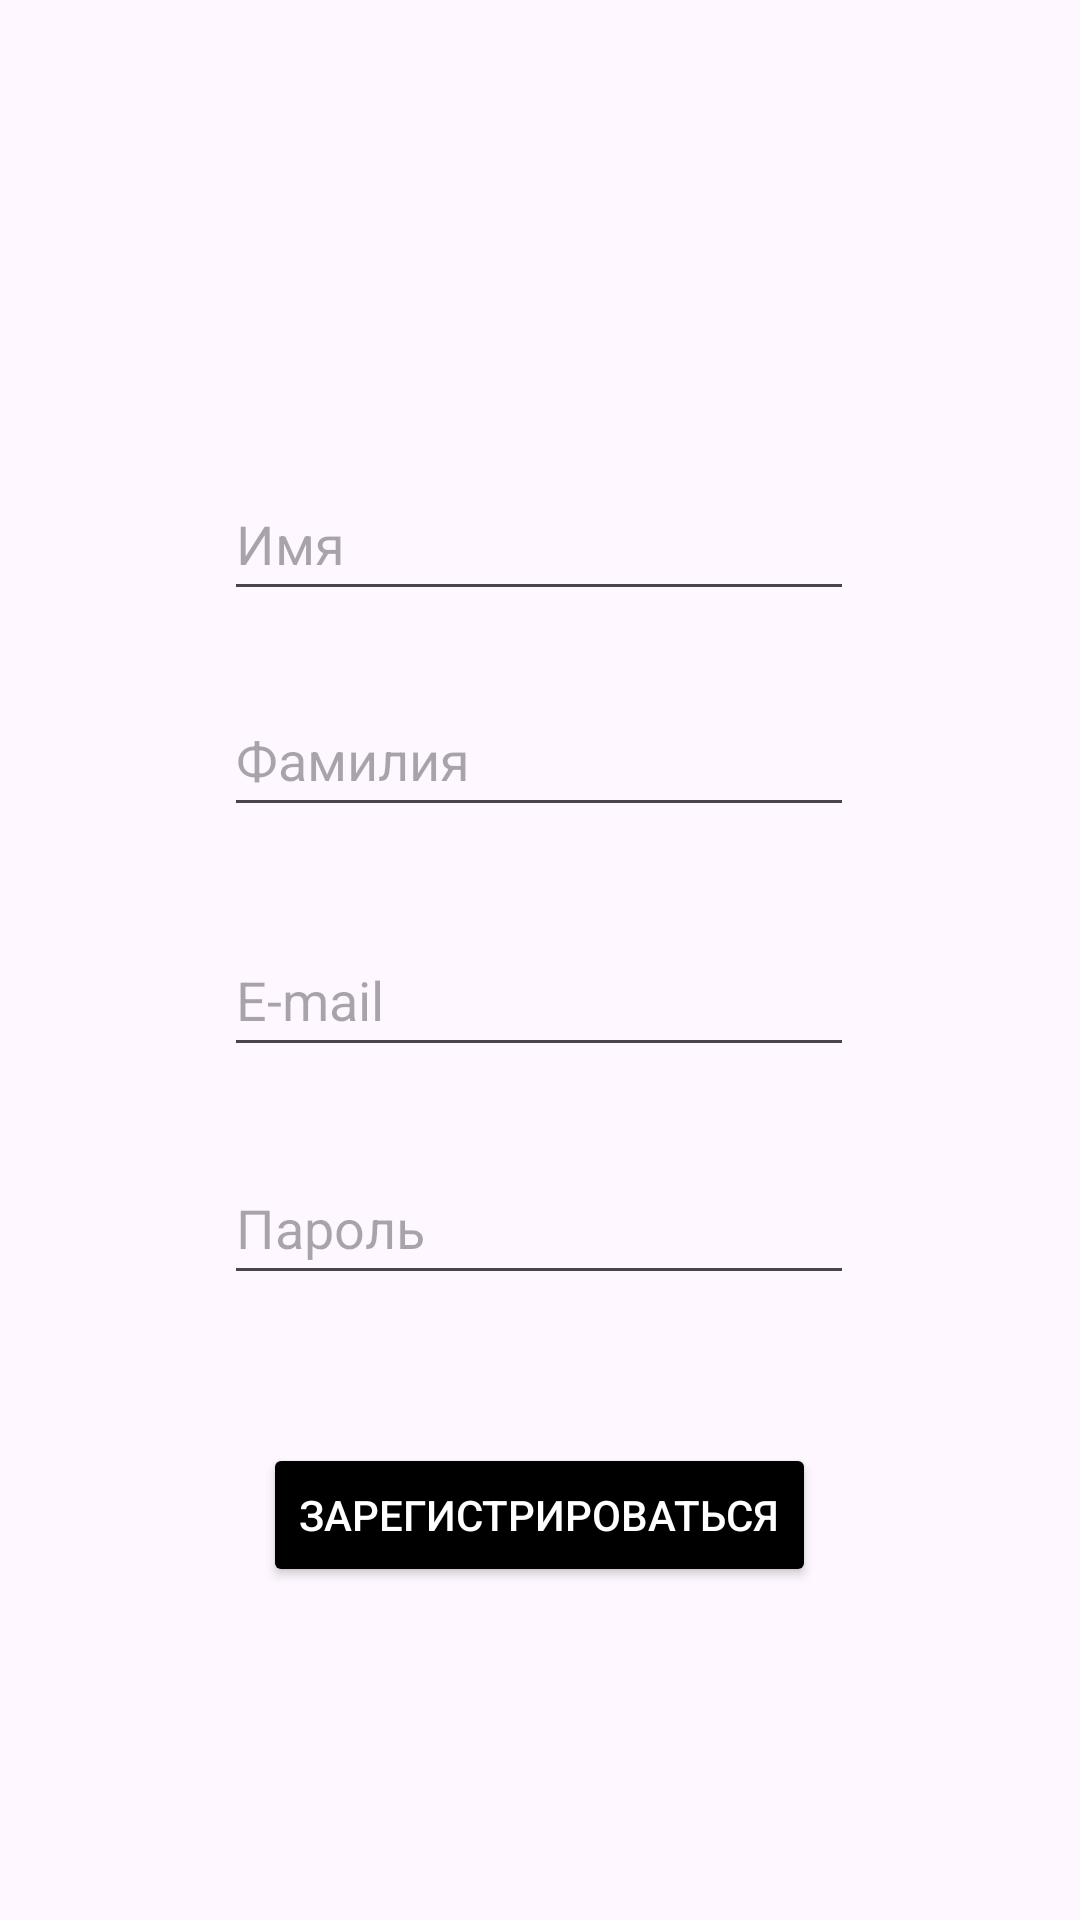

This screen was rendered from an Android layout file. Write that file and the resources it references.
<!-- AndroidManifest.xml: application theme Theme.MyCar -->
<!-- res/layout/activity_registry.xml -->
<?xml version="1.0" encoding="utf-8"?>
<androidx.constraintlayout.widget.ConstraintLayout xmlns:android="http://schemas.android.com/apk/res/android"
    xmlns:app="http://schemas.android.com/apk/res-auto"
    xmlns:tools="http://schemas.android.com/tools"
    android:layout_width="match_parent"
    android:layout_height="match_parent"
    tools:context=".RegistryActivity">

    <TextView
        android:id="@+id/textViewRegister"
        android:layout_width="wrap_content"
        android:layout_height="wrap_content"
        android:layout_marginTop="50dp"
        android:layout_marginBottom="676dp"
        android:text="Регистрация"
        android:textColor="@color/black"
        android:textSize="30sp"
        android:textStyle="bold"
        app:layout_constraintBottom_toBottomOf="parent"
        app:layout_constraintEnd_toEndOf="parent"
        app:layout_constraintHorizontal_bias="0.495"
        app:layout_constraintStart_toStartOf="parent"
        app:layout_constraintTop_toTopOf="parent"
        app:layout_constraintVertical_bias="0.0" />

    <EditText
        android:id="@+id/editTextFirstName"
        android:layout_width="wrap_content"
        android:layout_height="wrap_content"
        android:ems="10"
        android:hint="Имя"
        android:inputType="text"
        android:minHeight="48dp"
        app:layout_constraintBottom_toBottomOf="parent"
        app:layout_constraintEnd_toEndOf="parent"
        app:layout_constraintHorizontal_bias="0.497"
        app:layout_constraintStart_toStartOf="parent"
        app:layout_constraintTop_toTopOf="parent"
        app:layout_constraintVertical_bias="0.263" />

    <EditText
        android:id="@+id/editTextLastName"
        android:layout_width="wrap_content"
        android:layout_height="wrap_content"
        android:layout_marginTop="24dp"
        android:ems="10"
        android:hint="Фамилия"
        android:inputType="text"
        android:minHeight="48dp"
        app:layout_constraintEnd_toEndOf="@+id/editTextFirstName"
        app:layout_constraintHorizontal_bias="0.0"
        app:layout_constraintStart_toStartOf="@+id/editTextFirstName"
        app:layout_constraintTop_toBottomOf="@+id/editTextFirstName" />

    <EditText
        android:id="@+id/editTextEmail"
        android:layout_width="wrap_content"
        android:layout_height="wrap_content"
        android:layout_marginTop="32dp"
        android:ems="10"
        android:hint="E-mail"
        android:inputType="textEmailAddress"
        android:minHeight="48dp"
        app:layout_constraintEnd_toEndOf="@+id/editTextLastName"
        app:layout_constraintHorizontal_bias="0.0"
        app:layout_constraintStart_toStartOf="@+id/editTextLastName"
        app:layout_constraintTop_toBottomOf="@+id/editTextLastName" />

    <EditText
        android:id="@+id/editTextPassword"
        android:layout_width="wrap_content"
        android:layout_height="wrap_content"
        android:layout_marginTop="28dp"
        android:ems="10"
        android:hint="Пароль"
        android:inputType="textPassword"
        android:minHeight="48dp"
        app:layout_constraintEnd_toEndOf="@+id/editTextEmail"
        app:layout_constraintHorizontal_bias="0.0"
        app:layout_constraintStart_toStartOf="@+id/editTextEmail"
        app:layout_constraintTop_toBottomOf="@+id/editTextEmail" />

    <Button
        android:id="@+id/buttonSignUp"
        android:layout_width="wrap_content"
        android:layout_height="wrap_content"
        android:backgroundTint="@color/black"
        android:onClick="onButtonSignUpClick"
        android:text="Зарегистрироваться"
        android:textColor="@color/white"
        app:layout_constraintBottom_toBottomOf="parent"
        app:layout_constraintEnd_toEndOf="@+id/editTextPassword"
        app:layout_constraintHorizontal_bias="0.504"
        app:layout_constraintStart_toStartOf="@+id/editTextPassword"
        app:layout_constraintTop_toBottomOf="@+id/editTextPassword"
        app:layout_constraintVertical_bias="0.308" />

</androidx.constraintlayout.widget.ConstraintLayout>
<!-- resources referenced by this layout -->
<resources>
  <style name="Theme.MyCar" parent="Base.Theme.MyCar" />
  <style name="Base.Theme.MyCar" parent="Theme.Material3.Light.NoActionBar">
          
          
          <item name="android:windowTranslucentStatus">true</item>
          <item name="android:windowTranslucentNavigation">true</item>
      </style>
  <!-- not gathered from this repository: default colours our renderer supplied (Android Studio template values) -->
  <color name="black">#FF000000</color>
  <color name="white">#FFFFFFFF</color>
</resources>
